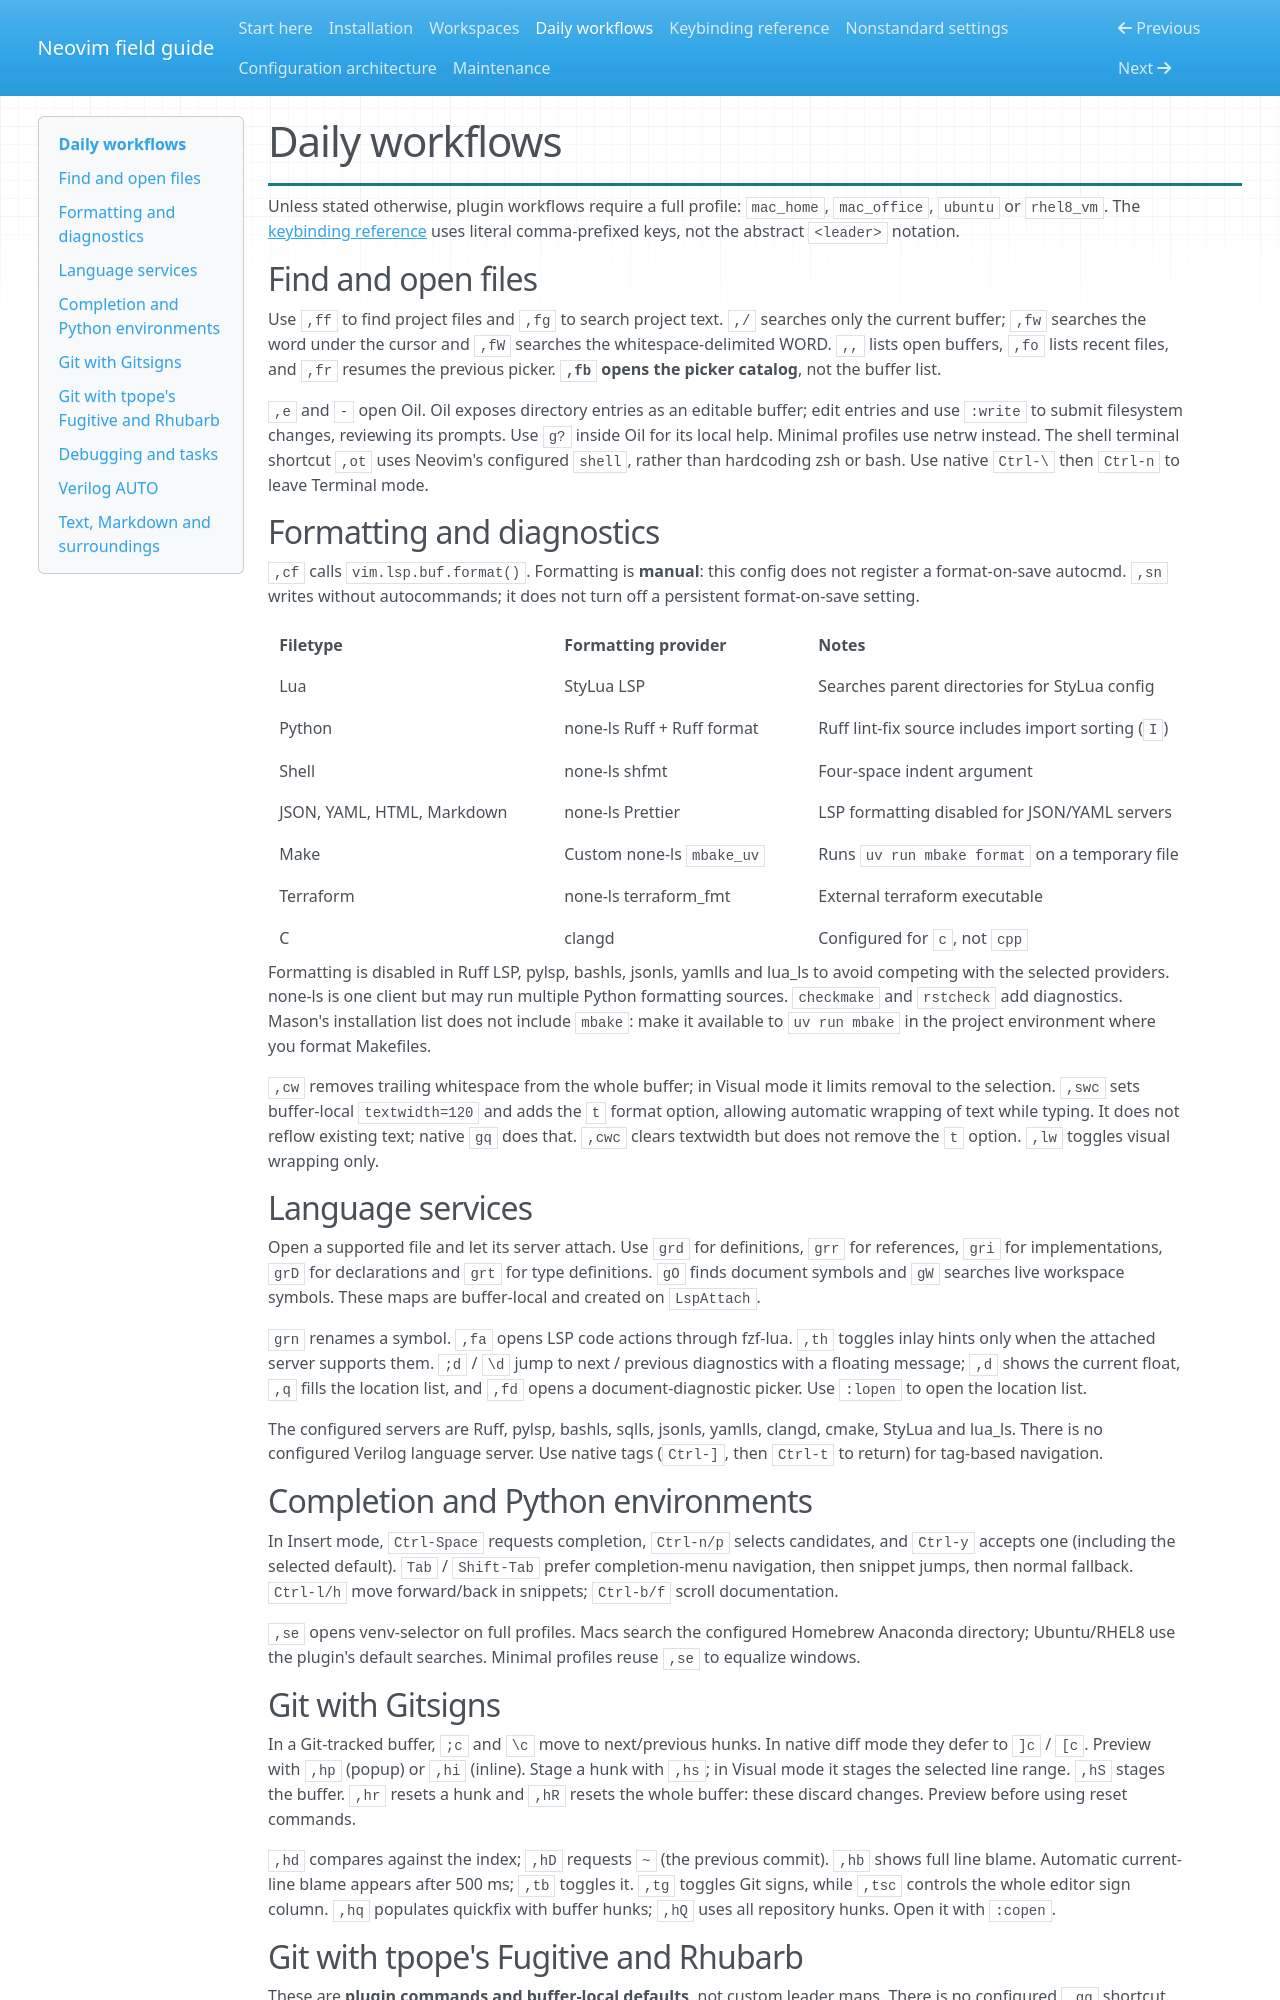

repository: etibger/neovim_config · page: workflows/index.html · generator: mkdocs

# Daily workflows

Unless stated otherwise, plugin workflows require a full profile: `mac_home`,
`mac_office`, `ubuntu` or `rhel8_vm`. The [keybinding reference](keybindings.md)
uses literal comma-prefixed keys, not the abstract `<leader>` notation.

## Find and open files

Use `,ff` to find project files and `,fg` to search project text. `,/` searches
only the current buffer; `,fw` searches the word under the cursor and `,fW`
searches the whitespace-delimited WORD. `,,` lists open buffers, `,fo` lists
recent files, and `,fr` resumes the previous picker. **`,fb` opens the picker
catalog**, not the buffer list.

`,e` and `-` open Oil. Oil exposes directory entries as an editable buffer;
edit entries and use `:write` to submit filesystem changes, reviewing its prompts.
Use `g?` inside Oil for its local help. Minimal profiles use netrw instead.
The shell terminal shortcut `,ot` uses Neovim's configured `shell`, rather than
hardcoding zsh or bash. Use native `Ctrl-\` then `Ctrl-n` to leave Terminal mode.

## Formatting and diagnostics

`,cf` calls `vim.lsp.buf.format()`. Formatting is **manual**: this config does
not register a format-on-save autocmd. `,sn` writes without autocommands; it does
not turn off a persistent format-on-save setting.

| Filetype | Formatting provider | Notes |
| --- | --- | --- |
| Lua | StyLua LSP | Searches parent directories for StyLua config |
| Python | none-ls Ruff + Ruff format | Ruff lint-fix source includes import sorting (`I`) |
| Shell | none-ls shfmt | Four-space indent argument |
| JSON, YAML, HTML, Markdown | none-ls Prettier | LSP formatting disabled for JSON/YAML servers |
| Make | Custom none-ls `mbake_uv` | Runs `uv run mbake format` on a temporary file |
| Terraform | none-ls terraform_fmt | External terraform executable |
| C | clangd | Configured for `c`, not `cpp` |

Formatting is disabled in Ruff LSP, pylsp, bashls, jsonls, yamlls and lua_ls to
avoid competing with the selected providers. none-ls is one client but may run
multiple Python formatting sources. `checkmake` and `rstcheck` add diagnostics.
Mason's installation list does not include `mbake`: make it available to
`uv run mbake` in the project environment where you format Makefiles.

`,cw` removes trailing whitespace from the whole buffer; in Visual mode it
limits removal to the selection. `,swc` sets buffer-local `textwidth=120` and
adds the `t` format option, allowing automatic wrapping of text while typing.
It does not reflow existing text; native `gq` does that. `,cwc` clears textwidth
but does not remove the `t` option. `,lw` toggles visual wrapping only.

## Language services

Open a supported file and let its server attach. Use `grd` for definitions,
`grr` for references, `gri` for implementations, `grD` for declarations and
`grt` for type definitions. `gO` finds document symbols and `gW` searches live
workspace symbols. These maps are buffer-local and created on `LspAttach`.

`grn` renames a symbol. `,fa` opens LSP code actions through fzf-lua. `,th` toggles
inlay hints only when the attached server supports them. `;d` / `\d` jump to
next / previous diagnostics with a floating message; `,d` shows the current
float, `,q` fills the location list, and `,fd` opens a document-diagnostic picker.
Use `:lopen` to open the location list.

The configured servers are Ruff, pylsp, bashls, sqlls, jsonls, yamlls, clangd,
cmake, StyLua and lua_ls. There is no configured Verilog language server.
Use native tags (`Ctrl-]`, then `Ctrl-t` to return) for tag-based navigation.

## Completion and Python environments

In Insert mode, `Ctrl-Space` requests completion, `Ctrl-n/p` selects candidates,
and `Ctrl-y` accepts one (including the selected default). `Tab` / `Shift-Tab`
prefer completion-menu navigation, then snippet jumps, then normal fallback.
`Ctrl-l/h` move forward/back in snippets; `Ctrl-b/f` scroll documentation.

`,se` opens venv-selector on full profiles. Macs search the configured Homebrew
Anaconda directory; Ubuntu/RHEL8 use the plugin's default searches. Minimal
profiles reuse `,se` to equalize windows.

## Git with Gitsigns

In a Git-tracked buffer, `;c` and `\c` move to next/previous hunks. In native
diff mode they defer to `]c` / `[c`. Preview with `,hp` (popup) or `,hi` (inline).
Stage a hunk with `,hs`; in Visual mode it stages the selected line range.
`,hS` stages the buffer. `,hr` resets a hunk and `,hR` resets the whole buffer:
these discard changes. Preview before using reset commands.

`,hd` compares against the index; `,hD` requests `~` (the previous commit).
`,hb` shows full line blame. Automatic current-line blame appears after 500 ms;
`,tb` toggles it. `,tg` toggles Git signs, while `,tsc` controls the whole editor
sign column. `,hq` populates quickfix with buffer hunks; `,hQ` uses all repository
hunks. Open it with `:copen`.
